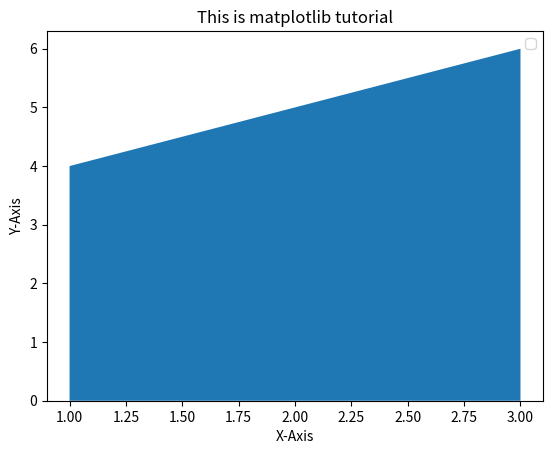

Recreate this plot in Python.
import matplotlib.pyplot as plt
import numpy as np

#plt.plot(np.array([[1,2,3],[3,2,1]]))
#plt.plot(np.array([1,2,3]))

x1 = np.array([1,2,3])
y1 = np.array([4,5,6])
x2 = np.array([4,7,6])
y2 = np.array([5,6,9])

'''/
plt.plot(x1,y1,label="1")
plt.plot(x2,y2,label="2")
plt.title("This is matplotlib tutorial")

plt.scatter(x1,y1,label="1")
plt.scatter(x2,y2,label="2")
plt.title("This is matplotlib tutorial")

plt.bar(x1,y1,label="1")
plt.bar(x2,y2,label="2",color="g")
plt.title("This is matplotlib tutorial")
'''
plt.stackplot(x1,y1)
plt.title("This is matplotlib tutorial")

plt.xlabel("X-Axis")
plt.ylabel("Y-Axis")

plt.legend()

plt.show()
